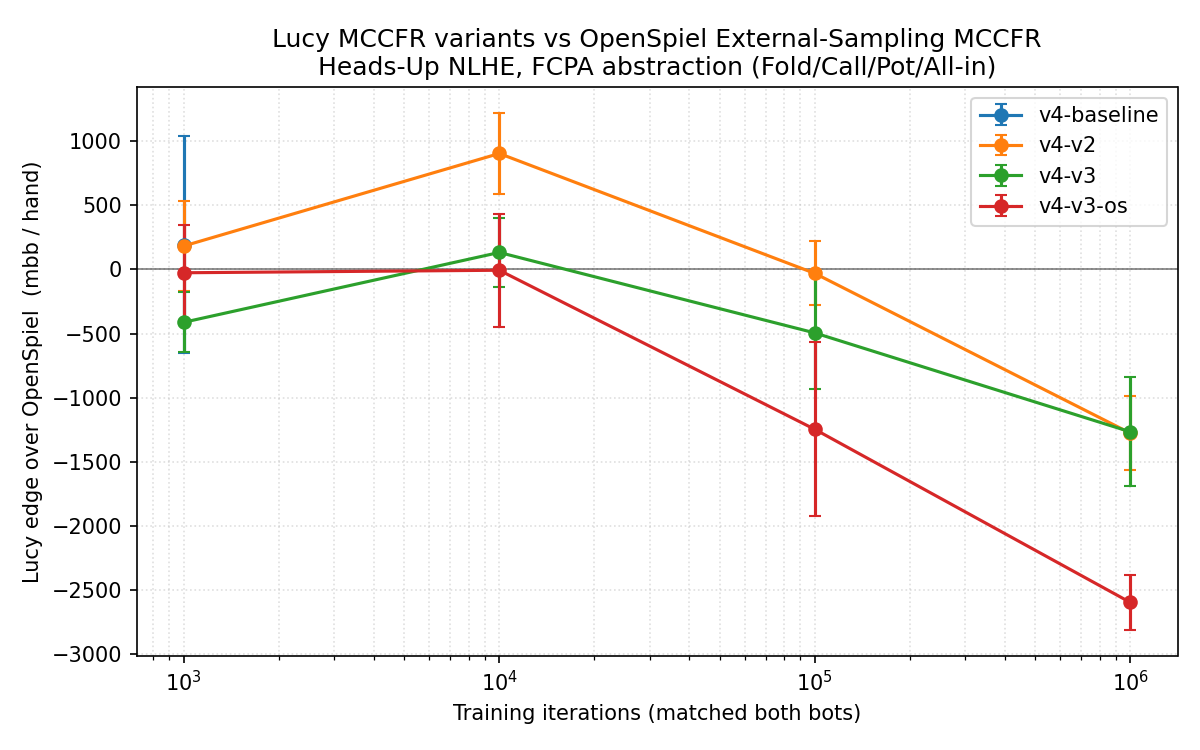

The data file committed next to this chart (first rows):
matchup, lucy_iters, baseline_iters, seed, num_hands, mbb_per_hand_a, mbb_se, ci_low, ci_high, seconds
v4-baseline-vs-openspiel, 1000, 1000, 1, 5000, 115.6, 679, -1215, 1446, 330
v4-baseline-vs-openspiel, 1000, 1000, 2, 5000, 973.9, 656.5, -312.8, 2261, 330.2
v4-baseline-vs-openspiel, 1000, 1000, 3, 5000, -515.0, 658.9, -1806, 776.4, 298
v4-v2-vs-openspiel, 1000, 1000, 1, 5000, 40.8, 662.5, -1258, 1339, 307.6
v4-v2-vs-openspiel, 1000, 1000, 2, 5000, -29.2, 661.2, -1325, 1267, 246
v4-v2-vs-openspiel, 1000, 1000, 3, 5000, 537.4, 664.8, -765.7, 1841, 243
v4-v2-vs-openspiel, 10000, 10000, 1, 5000, 895.7, 669.7, -416.8, 2208, 513.3
v4-v2-vs-openspiel, 10000, 10000, 2, 5000, 1186, 690.5, -166.8, 2540, 591.4
v4-v2-vs-openspiel, 10000, 10000, 3, 5000, 629.2, 674.7, -693.1, 1952, 580.6
v4-v2-vs-openspiel, 100000, 100000, 1, 5000, -218.3, 651.2, -1495, 1058, 744.7
v4-v2-vs-openspiel, 100000, 100000, 2, 5000, -84.8, 655.9, -1370, 1201, 740.1
v4-v2-vs-openspiel, 100000, 100000, 3, 5000, 210.8, 646.5, -1056, 1478, 558.6
v4-v2-vs-openspiel, 1000000, 1000000, 1, 5000, -988.4, 520.7, -2009, 32.19, 575.1
v4-v2-vs-openspiel, 1000000, 1000000, 2, 5000, -1481, 487.9, -2437, -524.5, 495.5
v4-v2-vs-openspiel, 1000000, 1000000, 3, 5000, -1359, 519, -2376, -341.7, 495.8
v4-v3-os-vs-openspiel, 1000, 1000, 1, 5000, 115.1, 669.6, -1197, 1428, 61.5
v4-v3-os-vs-openspiel, 1000, 1000, 2, 5000, -403.8, 649.5, -1677, 869.2, 64.98
v4-v3-os-vs-openspiel, 1000, 1000, 3, 5000, 210.6, 664.7, -1092, 1513, 64.62
v4-v3-os-vs-openspiel, 10000, 10000, 1, 5000, 213.5, 690.6, -1140, 1567, 98.19
v4-v3-os-vs-openspiel, 10000, 10000, 2, 5000, 223.7, 680, -1109, 1557, 96.39
v4-v3-os-vs-openspiel, 10000, 10000, 3, 5000, -456.7, 688.7, -1806, 893.1, 96.87
v4-v3-os-vs-openspiel, 100000, 100000, 1, 5000, -1926, 675.5, -3250, -602.5, 226.3
v4-v3-os-vs-openspiel, 100000, 100000, 2, 5000, -1023, 683.1, -2362, 316, 221.2
v4-v3-os-vs-openspiel, 100000, 100000, 3, 5000, -790.3, 678.3, -2120, 539.1, 200.3
v4-v3-os-vs-openspiel, 1000000, 1000000, 1, 5000, -2477, 646.6, -3744, -1209, 397.1
v4-v3-os-vs-openspiel, 1000000, 1000000, 2, 5000, -2814, 630.2, -4049, -1579, 400.8
v4-v3-os-vs-openspiel, 1000000, 1000000, 3, 5000, -2496, 630.7, -3732, -1260, 431.5
v4-v3-vs-openspiel, 1000, 1000, 1, 5000, -602.7, 661.7, -1900, 694.2, 132.4
v4-v3-vs-openspiel, 1000, 1000, 2, 5000, -192.9, 680.5, -1527, 1141, 213.6
v4-v3-vs-openspiel, 1000, 1000, 3, 5000, -440.2, 671.6, -1757, 876.1, 176
v4-v3-vs-openspiel, 10000, 10000, 1, 5000, -50.9, 666.4, -1357, 1255, 431.5
v4-v3-vs-openspiel, 10000, 10000, 2, 5000, 47.8, 693.1, -1311, 1406, 434.3
v4-v3-vs-openspiel, 10000, 10000, 3, 5000, 400.1, 690.8, -953.8, 1754, 433.9
v4-v3-vs-openspiel, 100000, 100000, 1, 5000, -936.7, 667.6, -2245, 371.8, 455
v4-v3-vs-openspiel, 100000, 100000, 2, 5000, -342.3, 659.3, -1635, 950, 452.1
v4-v3-vs-openspiel, 100000, 100000, 3, 5000, -205.8, 662, -1503, 1092, 506.2
v4-v3-vs-openspiel, 1000000, 1000000, 1, 5000, -843.4, 615.8, -2050, 363.6, 525.1
v4-v3-vs-openspiel, 1000000, 1000000, 2, 5000, -1557, 593.9, -2721, -392.8, 638.2
v4-v3-vs-openspiel, 1000000, 1000000, 3, 5000, -1397, 602.9, -2579, -215.7, 488.4
v4-baseline-vs-openspiel, 1000, 1000, __SEED_POOL__, 15000, 191.5, 431.5, -654.2, 1037, 958.2
v4-v2-vs-openspiel, 1000, 1000, __SEED_POOL__, 15000, 183.0, 178.3, -166.6, 532.6, 796.6
v4-v2-vs-openspiel, 10000, 10000, __SEED_POOL__, 15000, 903.8, 160.9, 588.4, 1219, 1685
v4-v2-vs-openspiel, 100000, 100000, __SEED_POOL__, 15000, -30.77, 126.8, -279.3, 217.7, 2043
v4-v2-vs-openspiel, 1000000, 1000000, __SEED_POOL__, 15000, -1276, 148.1, -1566, -985.9, 1566
v4-v3-os-vs-openspiel, 1000, 1000, __SEED_POOL__, 15000, -26.03, 190.9, -400.2, 348.1, 191.1
v4-v3-os-vs-openspiel, 10000, 10000, __SEED_POOL__, 15000, -6.5, 225.1, -447.7, 434.7, 291.5
v4-v3-os-vs-openspiel, 100000, 100000, __SEED_POOL__, 15000, -1247, 346.5, -1926, -567.4, 647.8
v4-v3-os-vs-openspiel, 1000000, 1000000, __SEED_POOL__, 15000, -2596, 109.3, -2810, -2381, 1229
v4-v3-vs-openspiel, 1000, 1000, __SEED_POOL__, 15000, -411.9, 119.1, -645.4, -178.4, 521.9
v4-v3-vs-openspiel, 10000, 10000, __SEED_POOL__, 15000, 132.3, 136.9, -136, 400.6, 1300
v4-v3-vs-openspiel, 100000, 100000, __SEED_POOL__, 15000, -494.9, 224.4, -934.7, -55.17, 1413
v4-v3-vs-openspiel, 1000000, 1000000, __SEED_POOL__, 15000, -1266, 216.2, -1690, -842.1, 1652
